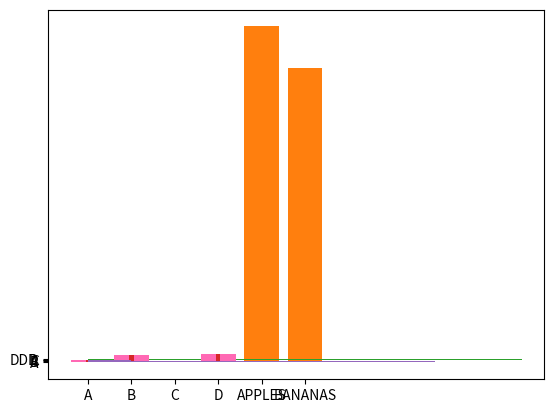

Generate this figure with matplotlib:
import matplotlib.pyplot as plt
import numpy as np

#note some parts of the code below are an exact or partial copy from 
#   https://www.w3schools.com/python/matplotlib_bars.asp
# any rights to the code below belong to the original author

x = np.array(["A", "B", "C", "D"])
y = np.array([3, 8, 1, 10])

plt.bar(x,y)
plt.show()


#------------------------------------------------------------

x = np.array(["APPLES", "BANANAS"])
y = np.array([400, 350])
plt.bar(x, y)
plt.show()


#------------------------------------------------------------

x = np.array(["A", "B", "C", "D"])
y = np.array([3, 8, 1, 10])

plt.barh(x, y) #horizontal bars
plt.show()


#------------------------------------------------------------

x = np.array(["A", "B", "C", "D"])
y = np.array([3, 8, 1, 10])

plt.bar(x, y, color = "red")
plt.show()


#------------------------------------------------------------

x = np.array(["A", "B", "C", "D"])
y = np.array([3, 8, 1, 10])

plt.bar(x, y, color = "hotpink")
plt.show()

#------------------------------------------------------------

x = np.array(["A", "B", "C", "D"])
y = np.array([3, 8, 1, 10])

plt.bar(x, y, width = 0.1)
plt.show()

#------------------------------------------------------------


x = np.array(["A", "B", "C", "DDD"])
y = np.array([3, 8, 1, 10])

plt.barh(x, y, height = 0.5 ) #for horizontal bars the height means the thickness
# so therefore you cannot set the width of the bars here
plt.show()